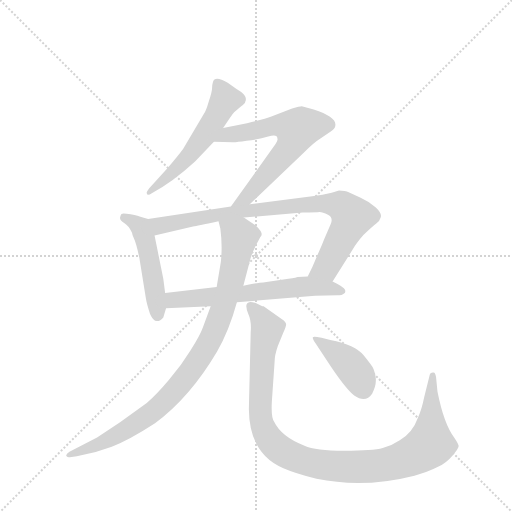
t = 0.00 s
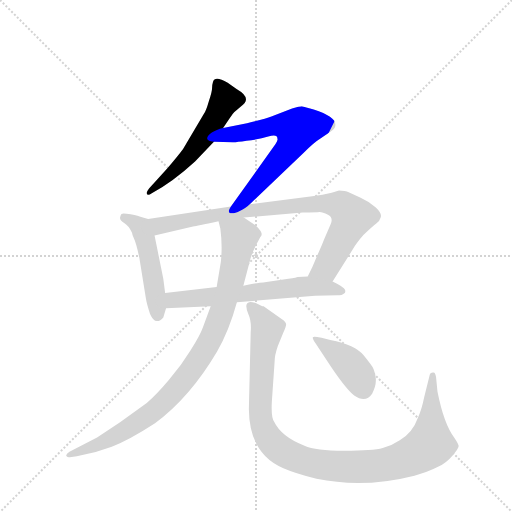
t = 1.43 s
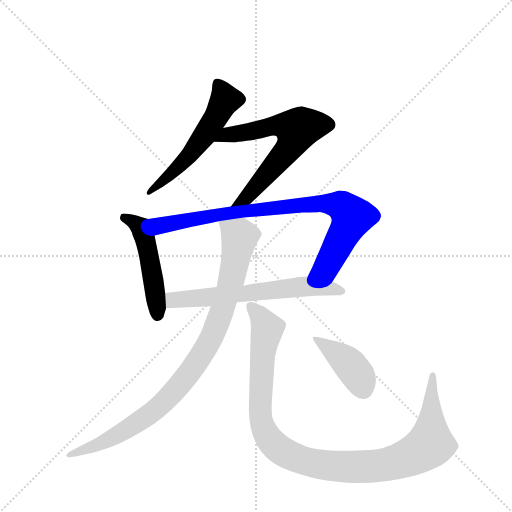
t = 2.86 s
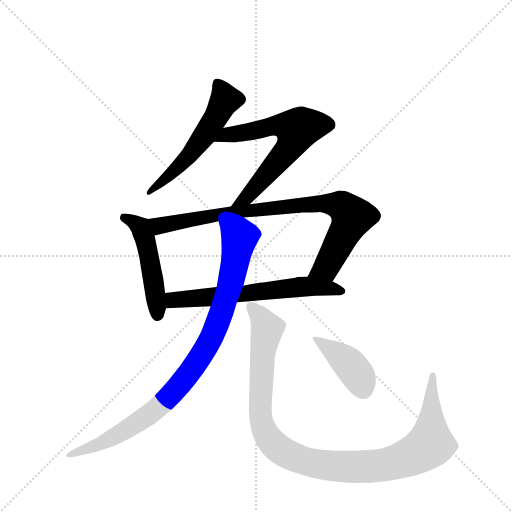
t = 4.28 s
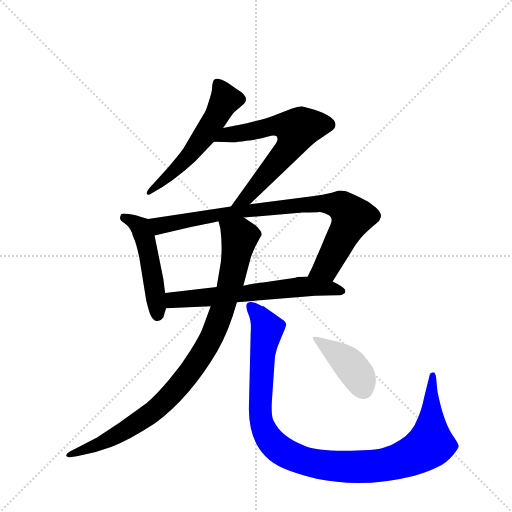
t = 5.71 s
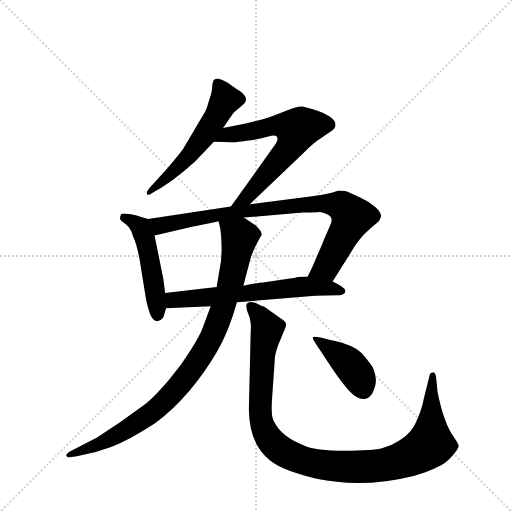
t = 7.14 s

The animated SVG that drew these frames (rendered in a browser with its animation timeline set to each time). Animation: 8 CSS @keyframes rules; one cycle of 7.14 s.

<svg version="1.1" viewBox="0 0 1024 1024" xmlns="http://www.w3.org/2000/svg">
  <g stroke="lightgray" stroke-dasharray="1,1" stroke-width="1" transform="scale(4, 4)">
    <line x1="0" y1="0" x2="256" y2="256"></line>
    <line x1="256" y1="0" x2="0" y2="256"></line>
    <line x1="128" y1="0" x2="128" y2="256"></line>
    <line x1="0" y1="128" x2="256" y2="128"></line>
  </g>
  <g transform="scale(0.92, -0.92) translate(60, -900)">
    <style type="text/css">
      
        @keyframes keyframes0 {
          from {
            stroke: blue;
            stroke-dashoffset: 557;
            stroke-width: 128;
          }
          64% {
            animation-timing-function: step-end;
            stroke: blue;
            stroke-dashoffset: 0;
            stroke-width: 128;
          }
          to {
            stroke: black;
            stroke-width: 1024;
          }
        }
        #make-me-a-hanzi-animation-0 {
          animation: keyframes0 0.7032877604166666s both;
          animation-delay: 0s;
          animation-timing-function: linear;
        }
      
        @keyframes keyframes1 {
          from {
            stroke: blue;
            stroke-dashoffset: 650;
            stroke-width: 128;
          }
          68% {
            animation-timing-function: step-end;
            stroke: blue;
            stroke-dashoffset: 0;
            stroke-width: 128;
          }
          to {
            stroke: black;
            stroke-width: 1024;
          }
        }
        #make-me-a-hanzi-animation-1 {
          animation: keyframes1 0.7789713541666666s both;
          animation-delay: 0.7032877604166666s;
          animation-timing-function: linear;
        }
      
        @keyframes keyframes2 {
          from {
            stroke: blue;
            stroke-dashoffset: 497;
            stroke-width: 128;
          }
          62% {
            animation-timing-function: step-end;
            stroke: blue;
            stroke-dashoffset: 0;
            stroke-width: 128;
          }
          to {
            stroke: black;
            stroke-width: 1024;
          }
        }
        #make-me-a-hanzi-animation-2 {
          animation: keyframes2 0.6544596354166666s both;
          animation-delay: 1.4822591145833333s;
          animation-timing-function: linear;
        }
      
        @keyframes keyframes3 {
          from {
            stroke: blue;
            stroke-dashoffset: 867;
            stroke-width: 128;
          }
          74% {
            animation-timing-function: step-end;
            stroke: blue;
            stroke-dashoffset: 0;
            stroke-width: 128;
          }
          to {
            stroke: black;
            stroke-width: 1024;
          }
        }
        #make-me-a-hanzi-animation-3 {
          animation: keyframes3 0.95556640625s both;
          animation-delay: 2.13671875s;
          animation-timing-function: linear;
        }
      
        @keyframes keyframes4 {
          from {
            stroke: blue;
            stroke-dashoffset: 637;
            stroke-width: 128;
          }
          67% {
            animation-timing-function: step-end;
            stroke: blue;
            stroke-dashoffset: 0;
            stroke-width: 128;
          }
          to {
            stroke: black;
            stroke-width: 1024;
          }
        }
        #make-me-a-hanzi-animation-4 {
          animation: keyframes4 0.7683919270833334s both;
          animation-delay: 3.09228515625s;
          animation-timing-function: linear;
        }
      
        @keyframes keyframes5 {
          from {
            stroke: blue;
            stroke-dashoffset: 945;
            stroke-width: 128;
          }
          75% {
            animation-timing-function: step-end;
            stroke: blue;
            stroke-dashoffset: 0;
            stroke-width: 128;
          }
          to {
            stroke: black;
            stroke-width: 1024;
          }
        }
        #make-me-a-hanzi-animation-5 {
          animation: keyframes5 1.01904296875s both;
          animation-delay: 3.8606770833333335s;
          animation-timing-function: linear;
        }
      
        @keyframes keyframes6 {
          from {
            stroke: blue;
            stroke-dashoffset: 1081;
            stroke-width: 128;
          }
          78% {
            animation-timing-function: step-end;
            stroke: blue;
            stroke-dashoffset: 0;
            stroke-width: 128;
          }
          to {
            stroke: black;
            stroke-width: 1024;
          }
        }
        #make-me-a-hanzi-animation-6 {
          animation: keyframes6 1.1297200520833333s both;
          animation-delay: 4.879720052083334s;
          animation-timing-function: linear;
        }
      
        @keyframes keyframes7 {
          from {
            stroke: blue;
            stroke-dashoffset: 414;
            stroke-width: 128;
          }
          57% {
            animation-timing-function: step-end;
            stroke: blue;
            stroke-dashoffset: 0;
            stroke-width: 128;
          }
          to {
            stroke: black;
            stroke-width: 1024;
          }
        }
        #make-me-a-hanzi-animation-7 {
          animation: keyframes7 0.5869140625s both;
          animation-delay: 6.009440104166667s;
          animation-timing-function: linear;
        }
      
    </style>
    
      <path d="M 425 622 L 440 644 Q 447 654 449 656 L 463 668 Q 490 686 455 706 L 435 720 Q 407 737 403 722 Q 401 716 401 708 Q 401 700 394 680 Q 388 659 383 652 L 338 576 Q 327 561 303 533 L 264 490 Q 258 482 259 480 Q 260 473 270 480 Q 315 504 364 549 L 405 592 L 425 622 Z" fill="lightgray"></path>
    
      <path d="M 483 456 L 598 566 Q 623 591 635 598 L 659 614 Q 669 620 669 627 Q 672 646 622 662 L 596 669 Q 592 669 575 664 L 530 647 Q 517 642 477 632 L 425 622 C 396 616 375 593 405 592 L 446 591 Q 449 590 476 594 Q 504 597 523 603 Q 543 609 543 599 Q 545 596 539 587 L 442 451 C 425 427 461 435 483 456 Z" fill="lightgray"></path>
    
      <path d="M 262 424 L 247 428 Q 242 430 224 434 Q 207 437 204 435 Q 202 433 201 427 Q 200 421 210 415 Q 220 409 227 394 Q 227 391 231 382 Q 236 372 243 339 L 257 252 Q 259 239 266 218 Q 273 202 281 202 Q 289 202 295 210 L 301 230 L 299 263 L 295 294 L 276 388 C 270 417 269 422 262 424 Z" fill="lightgray"></path>
    
      <path d="M 677 486 L 661 481 Q 640 476 623 474 L 483 456 L 442 451 L 262 424 C 232 420 247 381 276 388 L 362 408 Q 365 408 415 419 L 470 427 L 598 438 Q 629 438 635 439 Q 641 439 653 433 Q 665 427 659 413 L 644 378 Q 640 367 629 343 Q 619 318 609 299 C 596 272 647 263 663 288 L 707 358 Q 715 372 730 389 Q 750 408 758 414 Q 766 420 767 426 Q 772 435 757 449 Q 742 462 724 470 L 698 482 Q 691 486 677 486 Z" fill="lightgray"></path>
    
      <path d="M 301 230 L 398 234 L 455 243 L 625 257 L 673 258 Q 684 258 688 262 Q 692 264 690 270 Q 688 276 663 288 L 609 299 L 587 298 Q 586 297 567 294 L 512 286 Q 502 286 469 279 L 411 276 L 299 263 C 269 260 271 229 301 230 Z" fill="lightgray"></path>
    
      <path d="M 398 234 L 381 188 Q 375 171 354 138 Q 334 105 307 74 Q 280 42 259 24 L 201 -18 L 151 -51 L 91 -82 Q 83 -87 84 -91 Q 85 -95 92 -94 L 107 -92 Q 146 -85 183 -71 Q 220 -57 277 -20 Q 353 36 412 136 Q 438 181 455 243 L 469 279 L 483 332 Q 487 349 497 368 L 506 385 Q 515 392 496 410 L 470 427 C 445 443 409 448 415 419 L 419 403 Q 424 365 420 330 L 411 276 L 398 234 Z" fill="lightgray"></path>
    
      <path d="M 874 84 L 862 36 Q 857 11 849 -7 Q 837 -41 809 -57 Q 793 -68 772 -74 Q 751 -80 688 -80 Q 626 -80 602 -69 Q 552 -50 536 -17 Q 529 -7 531 27 L 537 114 Q 537 128 544 148 L 556 177 Q 562 190 562 195 Q 562 200 553 206 L 513 234 Q 511 234 507 236 L 497 241 Q 485 244 482 243 Q 470 241 480 217 Q 487 202 485 178 L 481 11 Q 482 -87 556 -118 Q 581 -129 628 -141 Q 731 -162 841 -134 Q 871 -126 890 -116 Q 910 -107 924 -90 Q 938 -74 937 -69 Q 936 -64 928 -52 Q 905 -22 891 49 L 888 80 Q 887 86 885 89 Q 884 91 881 90 Q 875 90 874 84 Z" fill="lightgray"></path>
    
      <path d="M 658 161 L 639 166 Q 621 169 620 167 Q 619 164 627 152 L 651 116 Q 688 59 710 40 Q 735 23 749 44 Q 757 60 757 71 Q 758 81 752 98 Q 748 106 730 128 Q 713 150 658 161 Z" fill="lightgray"></path>
    
    
      <clipPath id="make-me-a-hanzi-clip-0">
        <path d="M 425 622 L 440 644 Q 447 654 449 656 L 463 668 Q 490 686 455 706 L 435 720 Q 407 737 403 722 Q 401 716 401 708 Q 401 700 394 680 Q 388 659 383 652 L 338 576 Q 327 561 303 533 L 264 490 Q 258 482 259 480 Q 260 473 270 480 Q 315 504 364 549 L 405 592 L 425 622 Z"></path>
      </clipPath>
      <path clip-path="url(#make-me-a-hanzi-clip-0)" d="M 413 719 L 430 683 L 408 642 L 347 556 L 265 484" fill="none" id="make-me-a-hanzi-animation-0" stroke-dasharray="429 858" stroke-linecap="round"></path>
    
      <clipPath id="make-me-a-hanzi-clip-1">
        <path d="M 483 456 L 598 566 Q 623 591 635 598 L 659 614 Q 669 620 669 627 Q 672 646 622 662 L 596 669 Q 592 669 575 664 L 530 647 Q 517 642 477 632 L 425 622 C 396 616 375 593 405 592 L 446 591 Q 449 590 476 594 Q 504 597 523 603 Q 543 609 543 599 Q 545 596 539 587 L 442 451 C 425 427 461 435 483 456 Z"></path>
      </clipPath>
      <path clip-path="url(#make-me-a-hanzi-clip-1)" d="M 412 595 L 435 608 L 463 609 L 544 628 L 585 615 L 562 569 L 474 470 L 448 456" fill="none" id="make-me-a-hanzi-animation-1" stroke-dasharray="522 1044" stroke-linecap="round"></path>
    
      <clipPath id="make-me-a-hanzi-clip-2">
        <path d="M 262 424 L 247 428 Q 242 430 224 434 Q 207 437 204 435 Q 202 433 201 427 Q 200 421 210 415 Q 220 409 227 394 Q 227 391 231 382 Q 236 372 243 339 L 257 252 Q 259 239 266 218 Q 273 202 281 202 Q 289 202 295 210 L 301 230 L 299 263 L 295 294 L 276 388 C 270 417 269 422 262 424 Z"></path>
      </clipPath>
      <path clip-path="url(#make-me-a-hanzi-clip-2)" d="M 208 429 L 245 406 L 257 376 L 282 213" fill="none" id="make-me-a-hanzi-animation-2" stroke-dasharray="369 738" stroke-linecap="round"></path>
    
      <clipPath id="make-me-a-hanzi-clip-3">
        <path d="M 677 486 L 661 481 Q 640 476 623 474 L 483 456 L 442 451 L 262 424 C 232 420 247 381 276 388 L 362 408 Q 365 408 415 419 L 470 427 L 598 438 Q 629 438 635 439 Q 641 439 653 433 Q 665 427 659 413 L 644 378 Q 640 367 629 343 Q 619 318 609 299 C 596 272 647 263 663 288 L 707 358 Q 715 372 730 389 Q 750 408 758 414 Q 766 420 767 426 Q 772 435 757 449 Q 742 462 724 470 L 698 482 Q 691 486 677 486 Z"></path>
      </clipPath>
      <path clip-path="url(#make-me-a-hanzi-clip-3)" d="M 270 420 L 294 410 L 436 437 L 555 451 L 645 458 L 683 451 L 706 427 L 648 318 L 617 301" fill="none" id="make-me-a-hanzi-animation-3" stroke-dasharray="739 1478" stroke-linecap="round"></path>
    
      <clipPath id="make-me-a-hanzi-clip-4">
        <path d="M 301 230 L 398 234 L 455 243 L 625 257 L 673 258 Q 684 258 688 262 Q 692 264 690 270 Q 688 276 663 288 L 609 299 L 587 298 Q 586 297 567 294 L 512 286 Q 502 286 469 279 L 411 276 L 299 263 C 269 260 271 229 301 230 Z"></path>
      </clipPath>
      <path clip-path="url(#make-me-a-hanzi-clip-4)" d="M 308 236 L 321 248 L 578 275 L 626 277 L 682 268" fill="none" id="make-me-a-hanzi-animation-4" stroke-dasharray="509 1018" stroke-linecap="round"></path>
    
      <clipPath id="make-me-a-hanzi-clip-5">
        <path d="M 398 234 L 381 188 Q 375 171 354 138 Q 334 105 307 74 Q 280 42 259 24 L 201 -18 L 151 -51 L 91 -82 Q 83 -87 84 -91 Q 85 -95 92 -94 L 107 -92 Q 146 -85 183 -71 Q 220 -57 277 -20 Q 353 36 412 136 Q 438 181 455 243 L 469 279 L 483 332 Q 487 349 497 368 L 506 385 Q 515 392 496 410 L 470 427 C 445 443 409 448 415 419 L 419 403 Q 424 365 420 330 L 411 276 L 398 234 Z"></path>
      </clipPath>
      <path clip-path="url(#make-me-a-hanzi-clip-5)" d="M 422 417 L 454 391 L 460 378 L 424 228 L 399 165 L 369 113 L 320 52 L 267 1 L 170 -59 L 90 -88" fill="none" id="make-me-a-hanzi-animation-5" stroke-dasharray="817 1634" stroke-linecap="round"></path>
    
      <clipPath id="make-me-a-hanzi-clip-6">
        <path d="M 874 84 L 862 36 Q 857 11 849 -7 Q 837 -41 809 -57 Q 793 -68 772 -74 Q 751 -80 688 -80 Q 626 -80 602 -69 Q 552 -50 536 -17 Q 529 -7 531 27 L 537 114 Q 537 128 544 148 L 556 177 Q 562 190 562 195 Q 562 200 553 206 L 513 234 Q 511 234 507 236 L 497 241 Q 485 244 482 243 Q 470 241 480 217 Q 487 202 485 178 L 481 11 Q 482 -87 556 -118 Q 581 -129 628 -141 Q 731 -162 841 -134 Q 871 -126 890 -116 Q 910 -107 924 -90 Q 938 -74 937 -69 Q 936 -64 928 -52 Q 905 -22 891 49 L 888 80 Q 887 86 885 89 Q 884 91 881 90 Q 875 90 874 84 Z"></path>
      </clipPath>
      <path clip-path="url(#make-me-a-hanzi-clip-6)" d="M 488 231 L 521 183 L 508 79 L 505 3 L 511 -28 L 529 -60 L 544 -74 L 596 -100 L 669 -114 L 767 -112 L 825 -96 L 857 -80 L 876 -60 L 881 83" fill="none" id="make-me-a-hanzi-animation-6" stroke-dasharray="953 1906" stroke-linecap="round"></path>
    
      <clipPath id="make-me-a-hanzi-clip-7">
        <path d="M 658 161 L 639 166 Q 621 169 620 167 Q 619 164 627 152 L 651 116 Q 688 59 710 40 Q 735 23 749 44 Q 757 60 757 71 Q 758 81 752 98 Q 748 106 730 128 Q 713 150 658 161 Z"></path>
      </clipPath>
      <path clip-path="url(#make-me-a-hanzi-clip-7)" d="M 623 165 L 701 107 L 720 81 L 730 54" fill="none" id="make-me-a-hanzi-animation-7" stroke-dasharray="286 572" stroke-linecap="round"></path>
    
  </g>
</svg>
